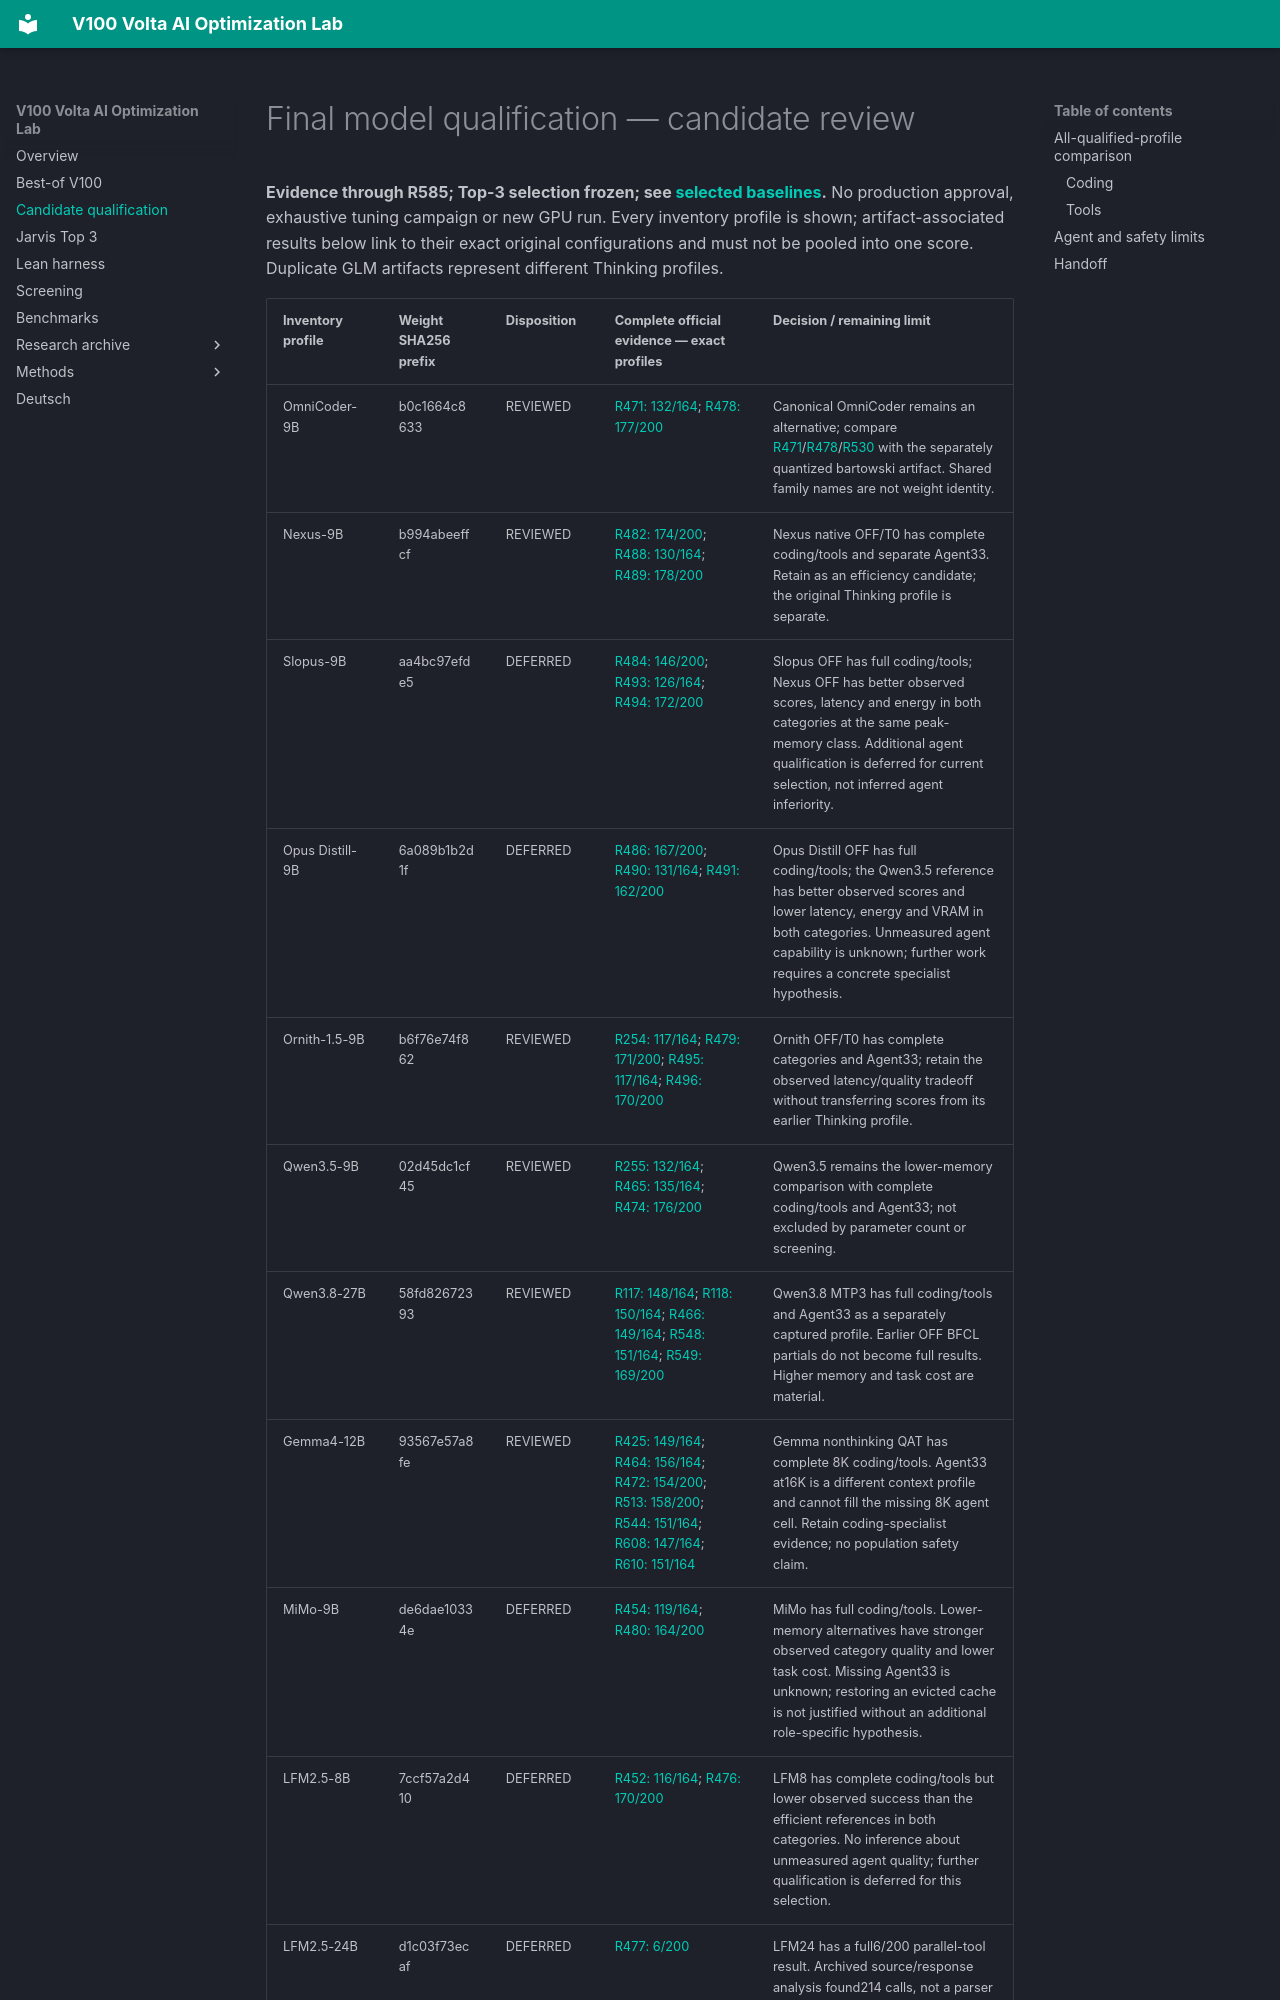

repository: Maxxxel/v100-volta-ai-optimization-lab · page: final-qualification/index.html · generator: mkdocs

# Final model qualification — candidate review

**Evidence through R585; Top-3 selection frozen; see [selected baselines](final-selection.md).** No production approval, exhaustive tuning campaign or new GPU run. Every inventory profile is shown; artifact-associated results below link to their exact original configurations and must not be pooled into one score. Duplicate GLM artifacts represent different Thinking profiles.
